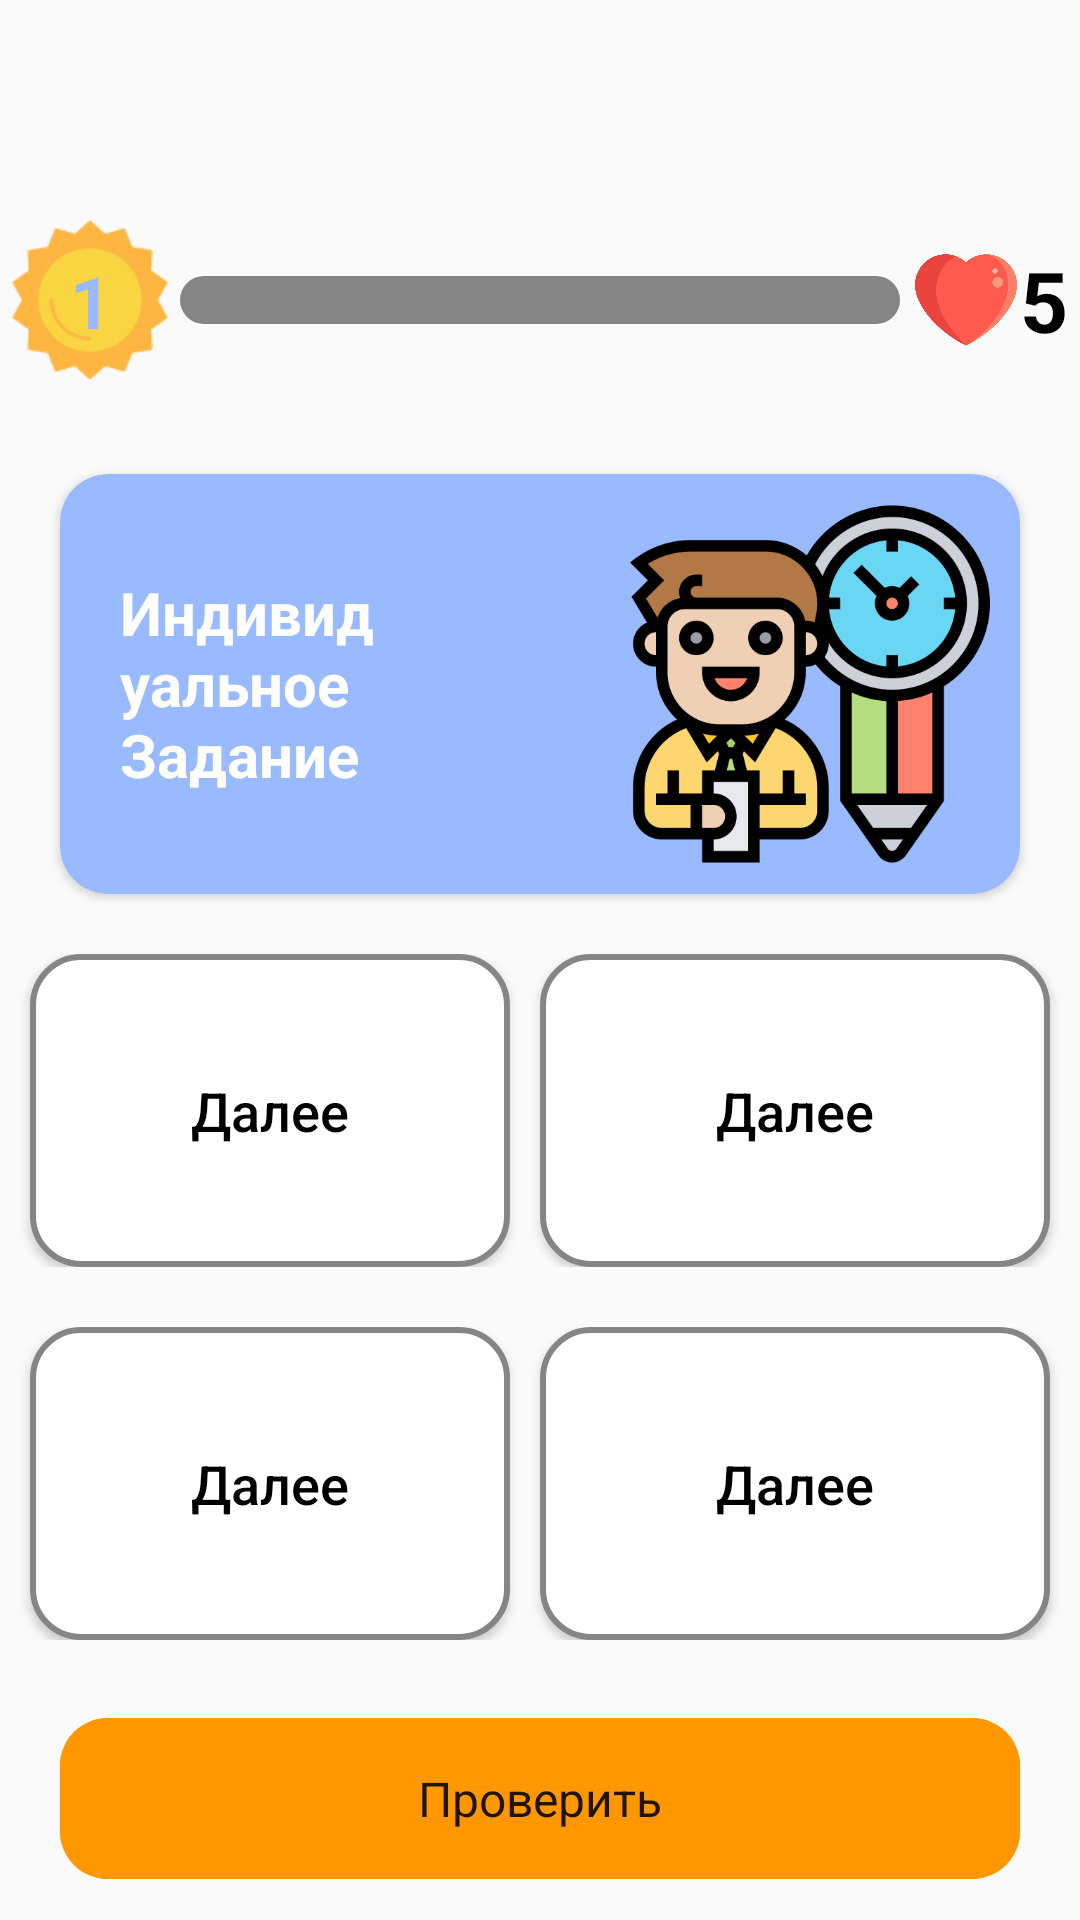

Layout XML and referenced resources for this Android screen:
<!-- AndroidManifest.xml: application theme Theme.Nasizae_edu_pulse -->
<!-- res/layout/fragment_game.xml -->
<?xml version="1.0" encoding="utf-8"?>
<LinearLayout xmlns:android="http://schemas.android.com/apk/res/android"
    xmlns:app="http://schemas.android.com/apk/res-auto"
    xmlns:tools="http://schemas.android.com/tools"
    android:layout_width="match_parent"
    android:layout_height="match_parent"
    android:orientation="vertical"
    tools:context=".presentation.ui.home.tasks.tasksgame.GameFragment">

    <androidx.constraintlayout.widget.ConstraintLayout
        android:layout_width="match_parent"
        android:layout_height="wrap_content">

        <ImageButton
            android:id="@+id/btn_back"
            android:layout_width="wrap_content"
            android:layout_height="wrap_content"
            android:layout_margin="20dp"
            android:background="@drawable/ic_arrow_back"
            android:padding="16dp"
            app:layout_constraintStart_toStartOf="parent"
            app:layout_constraintTop_toTopOf="parent" />

        <ProgressBar
            android:id="@+id/progress_count_answer"
            style="@style/Widget.AppCompat.ProgressBar.Horizontal"
            android:layout_width="match_parent"
            android:layout_height="wrap_content"
            android:layout_marginHorizontal="60dp"
            android:layout_marginVertical="40dp"
            android:max="10"
            android:progress="0"
            android:progressDrawable="@drawable/progress_bar_style"
            app:layout_constraintBottom_toBottomOf="parent"
            app:layout_constraintTop_toBottomOf="@id/btn_back" />

        <ImageView
            android:id="@+id/container_lvl_user"
            android:layout_width="54dp"
            android:layout_height="54dp"
            android:layout_marginHorizontal="10dp"
            android:src="@drawable/ic_sun"
            app:layout_constraintBottom_toBottomOf="@id/progress_count_answer"
            app:layout_constraintEnd_toStartOf="@id/progress_count_answer"
            app:layout_constraintStart_toStartOf="parent"
            app:layout_constraintTop_toTopOf="@id/progress_count_answer" />

        <TextView
            android:id="@+id/tv_count_lvl"
            android:layout_width="wrap_content"
            android:layout_height="wrap_content"
            android:text="1"
            android:textColor="@color/baff"
            android:textSize="24sp"
            android:textStyle="bold"
            app:layout_constraintBottom_toBottomOf="@id/container_lvl_user"
            app:layout_constraintEnd_toEndOf="@id/container_lvl_user"
            app:layout_constraintStart_toStartOf="@id/container_lvl_user"
            app:layout_constraintTop_toTopOf="@id/container_lvl_user" />

        <ImageButton
            android:id="@+id/btn_health"
            android:layout_width="34dp"
            android:layout_height="34dp"
            android:layout_marginStart="10dp"
            android:layout_marginEnd="6dp"
            android:background="@drawable/ic_heart"
            app:layout_constraintBottom_toBottomOf="@id/progress_count_answer"
            app:layout_constraintEnd_toEndOf="parent"
            app:layout_constraintEnd_toStartOf="@id/tv_count_health"
            app:layout_constraintStart_toEndOf="@id/progress_count_answer"
            app:layout_constraintTop_toTopOf="@id/progress_count_answer" />

        <TextView
            android:id="@+id/tv_count_health"
            android:layout_width="wrap_content"
            android:layout_height="wrap_content"
            android:layout_marginEnd="4dp"
            android:text="5"
            android:textColor="@color/black"
            android:textSize="28sp"
            android:textStyle="bold"
            app:layout_constraintBottom_toBottomOf="@id/btn_health"
            app:layout_constraintEnd_toEndOf="parent"
            app:layout_constraintTop_toTopOf="@id/btn_health" />
    </androidx.constraintlayout.widget.ConstraintLayout>

    <androidx.cardview.widget.CardView
        android:id="@+id/container_individual"
        android:layout_width="match_parent"
        android:layout_height="wrap_content"
        android:layout_marginHorizontal="20dp"
        android:layout_marginTop="10dp"
        android:layout_marginBottom="20dp"
        android:backgroundTint="@color/baff"
        app:cardCornerRadius="16dp"
        app:layout_constraintTop_toBottomOf="@id/container_image">

        <LinearLayout
            android:layout_width="match_parent"
            android:layout_height="wrap_content"
            android:orientation="horizontal">

            <TextView
                android:id="@+id/tv_question_tasks"
                android:layout_width="wrap_content"
                android:layout_height="wrap_content"
                android:layout_gravity="center"
                android:layout_marginHorizontal="20dp"
                android:layout_weight="1"
                android:text="Индивидуальное Задание"
                android:textColor="@color/white"
                android:textSize="20sp"
                android:textStyle="bold" />

            <ImageView
                android:layout_width="120dp"
                android:layout_height="120dp"
                android:layout_margin="10dp"
                android:src="@drawable/ic_tasks" />
        </LinearLayout>
    </androidx.cardview.widget.CardView>

    <LinearLayout
        android:layout_width="match_parent"
        android:layout_height="wrap_content"
        android:orientation="horizontal">
        <Button
            android:id="@+id/btn_answer_first"
            android:layout_weight="1"
            android:layout_marginHorizontal="10dp"
            android:layout_width="match_parent"
            android:layout_height="wrap_content"
            android:text="@string/next"
            android:background="@drawable/bg_answers"
            android:paddingVertical="40dp"
            app:cornerRadius="16dp"
            android:textColor="@color/black"
            android:textAllCaps="false"
            android:textSize="18sp"
            />

        <Button
            android:id="@+id/btn_answer_second"
            android:layout_weight="1"
            android:layout_marginEnd="10dp"
            android:layout_width="match_parent"
            android:background="@drawable/bg_answers"
            android:layout_height="wrap_content"
            android:text="@string/next"
            android:paddingVertical="40dp"
            app:cornerRadius="16dp"
            android:textColor="@color/black"
            android:textAllCaps="false"
            android:textSize="18sp"
            />
    </LinearLayout>

    <LinearLayout
        android:layout_width="match_parent"
        android:layout_height="wrap_content"
        android:layout_marginVertical="20dp"
        android:orientation="horizontal">
        <Button
            android:id="@+id/btn_answer_three"
            android:layout_weight="1"
            android:background="@drawable/bg_answers"
            android:layout_marginHorizontal="10dp"
            android:layout_width="match_parent"
            android:layout_height="wrap_content"
            android:text="@string/next"
            android:paddingVertical="40dp"
            app:cornerRadius="16dp"
            android:textColor="@color/black"
            app:strokeColor="@color/grey"
            app:strokeWidth="2dp"
            android:textAllCaps="false"
            android:textSize="18sp"
            />
        <Button
            android:id="@+id/btn_answer_four"
            android:layout_weight="1"
            android:layout_marginEnd="10dp"
            android:layout_width="match_parent"
            android:layout_height="wrap_content"
            android:text="@string/next"
            android:paddingVertical="40dp"
            app:cornerRadius="16dp"
            android:background="@drawable/bg_answers"
            android:textColor="@color/black"
            android:textAllCaps="false"
            android:textSize="18sp"
            />

    </LinearLayout>

    <com.google.android.material.button.MaterialButton
        android:id="@+id/btn_check"
        android:layout_width="match_parent"
        android:layout_height="wrap_content"
        android:layout_marginHorizontal="20dp"
        android:backgroundTint="@color/brown"
        android:paddingVertical="16dp"
        android:text="@string/check"
        android:gravity="center"
        android:textSize="16sp"
        app:cornerRadius="16dp" />

</LinearLayout>
<!-- resources referenced by this layout -->
<resources>
  <color name="baff">#99BAFF</color>
  <color name="black">#FF000000</color>
  <color name="brown">#FF9800</color>
  <color name="grey">#858585</color>
  <color name="white">#FFFFFFFF</color>
  <!-- drawable bg_answers (drawable) -->
  <?xml version="1.0" encoding="utf-8"?>
  <shape xmlns:android="http://schemas.android.com/apk/res/android">
  <stroke android:width="2dp"
      android:color="@color/grey"/>
      <corners android:radius="16dp"/>
      <solid android:color="@color/white"/>
  </shape>
  <!-- drawable ic_heart: png bitmap (drawable, 17338 bytes) -->
  <!-- drawable ic_sun: png bitmap (drawable, 2651 bytes) -->
  <!-- drawable ic_tasks: png bitmap (drawable, 36707 bytes) -->
  <!-- drawable progress_bar_style (drawable) -->
  <?xml version="1.0" encoding="utf-8"?>
  <layer-list xmlns:android="http://schemas.android.com/apk/res/android">
      <item android:id="@+id/background">
          <shape>
              <gradient
                  android:angle="270"
                  android:centerColor="@color/grey"
                  android:centerY="1.0"
                  android:endColor="@color/grey"
                  android:startColor="@color/grey" />
              <corners android:radius="10dp" />
          </shape>
      </item>
      <item android:id="@+id/progress_horizontal">
          <clip>
              <shape>
                  <gradient android:startColor="@color/brown"
                      android:endColor="@color/green"
                      android:centerColor="@color/baff"
                      android:useLevel="false"/>
                  <corners android:radius="10dp"/>
              </shape>
          </clip>
      </item>
  </layer-list>
  <string name="check">Проверить</string>
  <string name="next">Далее</string>
  <style name="Theme.Nasizae_edu_pulse" parent="Theme.MaterialComponents.DayNight.DarkActionBar.Bridge">
          
          <item name="colorPrimary">@color/purple_500</item>
          <item name="colorPrimaryVariant">@color/purple_700</item>
          <item name="colorOnPrimary">@color/white</item>
          
          <item name="colorSecondary">@color/teal_200</item>
          <item name="colorSecondaryVariant">@color/teal_700</item>
          <item name="colorOnSecondary">@color/black</item>
          
          <item name="android:statusBarColor">?attr/colorPrimaryVariant</item>
          
          <item name="android:windowFullscreen">true</item>
      </style>
  <color name="green">#4CAF50</color>
  <color name="purple_500">#FF6200EE</color>
  <color name="purple_700">#FF3700B3</color>
  <color name="teal_200">#FF03DAC5</color>
  <color name="teal_700">#FF018786</color>
</resources>
